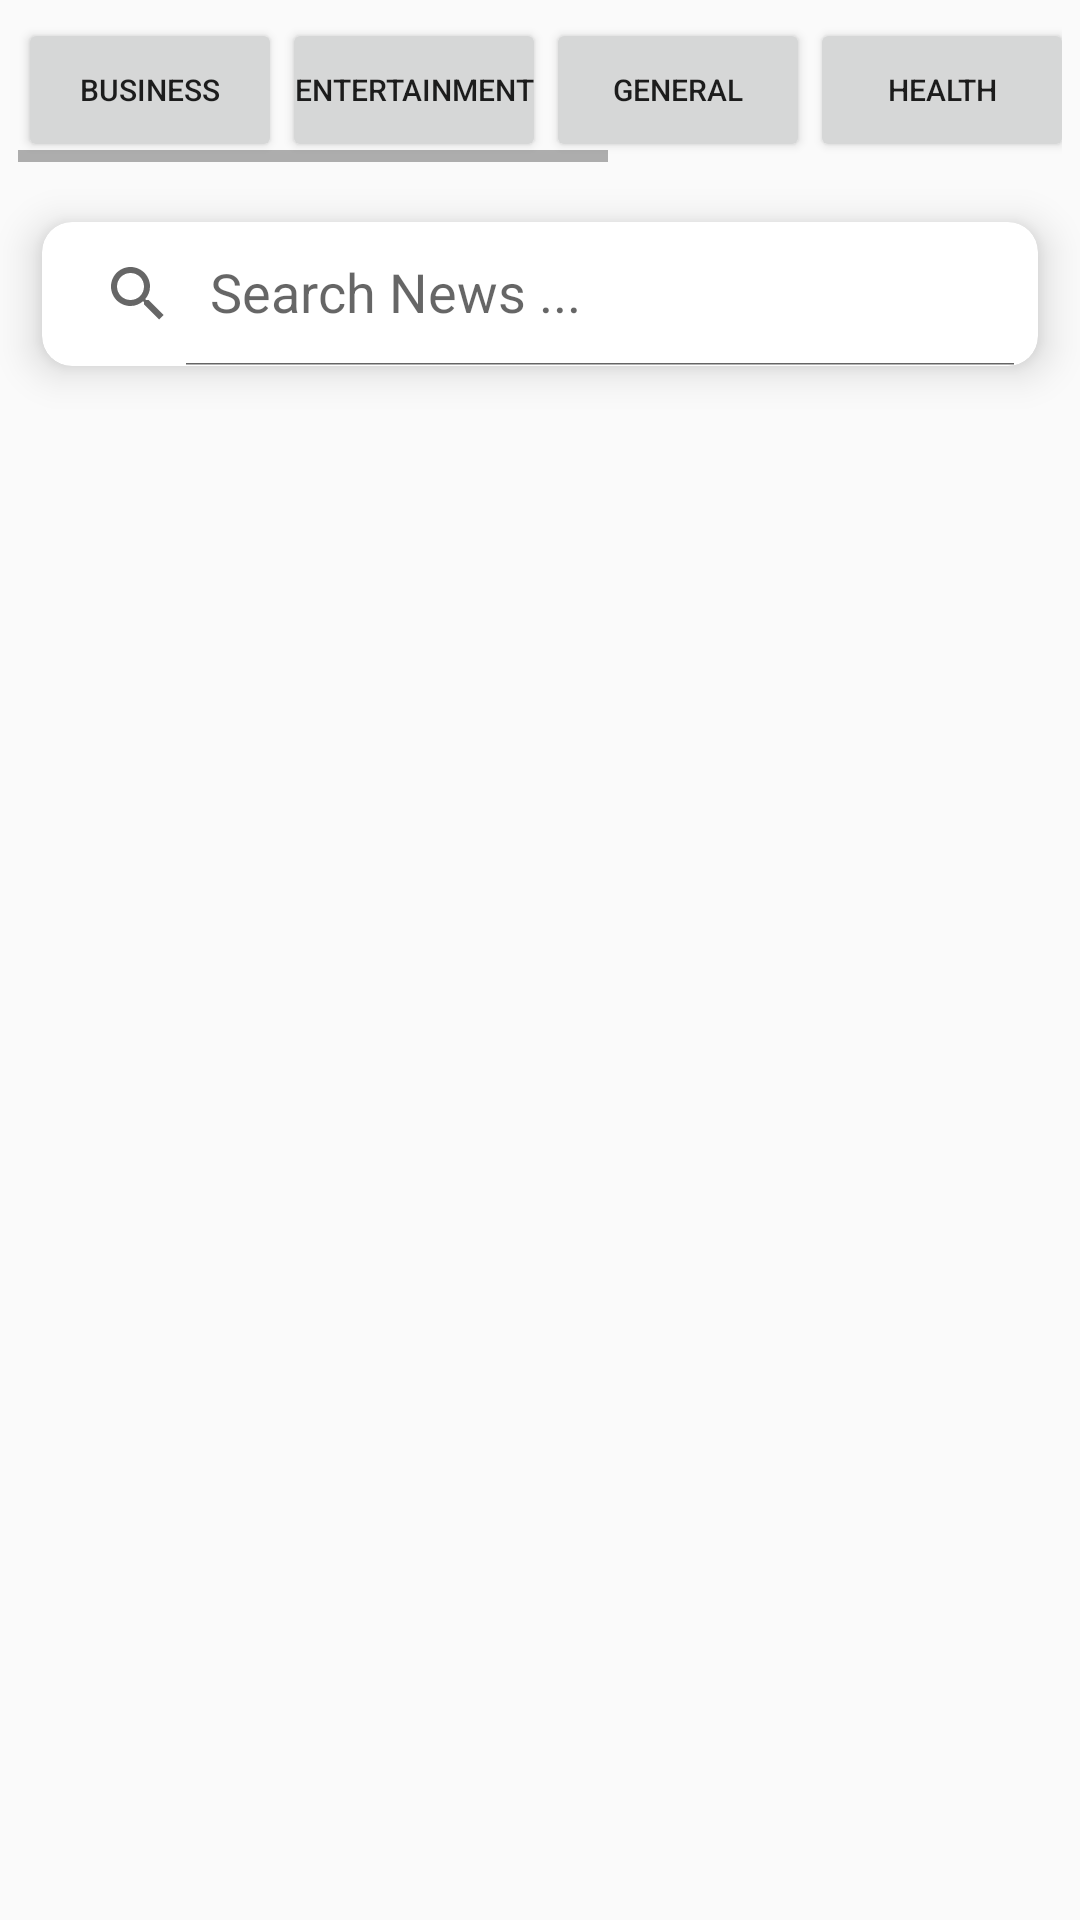

Layout XML and referenced resources for this Android screen:
<!-- AndroidManifest.xml: application theme Theme.API -->
<!-- res/layout/activity_main.xml -->
<?xml version="1.0" encoding="utf-8"?>
<LinearLayout xmlns:android="http://schemas.android.com/apk/res/android"
    xmlns:app="http://schemas.android.com/apk/res-auto"
    xmlns:tools="http://schemas.android.com/tools"
    android:layout_width="match_parent"
    android:layout_height="match_parent"
    android:orientation="vertical"
    tools:context=".MainActivity">
   <HorizontalScrollView
       android:layout_width="match_parent"
       android:layout_height="wrap_content"
       android:layout_margin="6dp">
       <LinearLayout
           android:layout_width="match_parent"
           android:layout_height="wrap_content">
           <Button
               android:layout_width="wrap_content"
               android:id="@+id/btn_1"
               android:text="Business"
               android:textSize="10sp"
               android:padding="2dp"
               android:layout_height="wrap_content">
           </Button>
           <Button
               android:layout_width="wrap_content"
               android:id="@+id/btn_2"
               android:text="entertainment"
               android:textSize="10sp"
               android:padding="2dp"
               android:layout_height="wrap_content">
           </Button>
           <Button
               android:layout_width="wrap_content"
               android:id="@+id/btn_3"
               android:text="general"
               android:textSize="10sp"
               android:padding="2dp"
               android:layout_height="wrap_content">
           </Button>
           <Button
               android:layout_width="wrap_content"
               android:id="@+id/btn_4"
               android:text="health"
               android:textSize="10sp"
               android:padding="2dp"
               android:layout_height="wrap_content">
           </Button>
           <Button
               android:layout_width="wrap_content"
               android:id="@+id/btn_5"
               android:text="science"
               android:textSize="10sp"
               android:padding="2dp"
               android:layout_height="wrap_content">
           </Button>
           <Button
               android:layout_width="wrap_content"
               android:id="@+id/btn_6"
               android:text="sports"
               android:textSize="10sp"
               android:padding="2dp"
               android:layout_height="wrap_content">
           </Button>
           <Button
               android:layout_width="wrap_content"
               android:id="@+id/btn_7"
               android:text="technology"
               android:textSize="10sp"
               android:padding="2dp"
               android:layout_height="wrap_content">
           </Button>
       </LinearLayout>
   </HorizontalScrollView>
    <androidx.cardview.widget.CardView
        android:layout_width="match_parent"
        android:layout_margin="14dp"
        app:cardElevation="8dp"
        app:cardCornerRadius="10dp"
        android:layout_height="wrap_content">
        <androidx.appcompat.widget.SearchView
            android:layout_width="match_parent"
            android:id="@+id/search_view"
            app:defaultQueryHint="Search News ..."
            app:iconifiedByDefault="false"
            android:layout_height="wrap_content">

        </androidx.appcompat.widget.SearchView>
    </androidx.cardview.widget.CardView>
    <androidx.recyclerview.widget.RecyclerView
        android:layout_width="match_parent"
        android:layout_height="match_parent"
        android:id="@+id/recycler_main"
        android:layout_margin="8dp"/>
</LinearLayout>
<!-- resources referenced by this layout -->
<resources>
  <style name="Theme.API" parent="Base.Theme.API" />
  <style name="Base.Theme.API" parent="Theme.AppCompat.Light.DarkActionBar">
  
      </style>
</resources>
